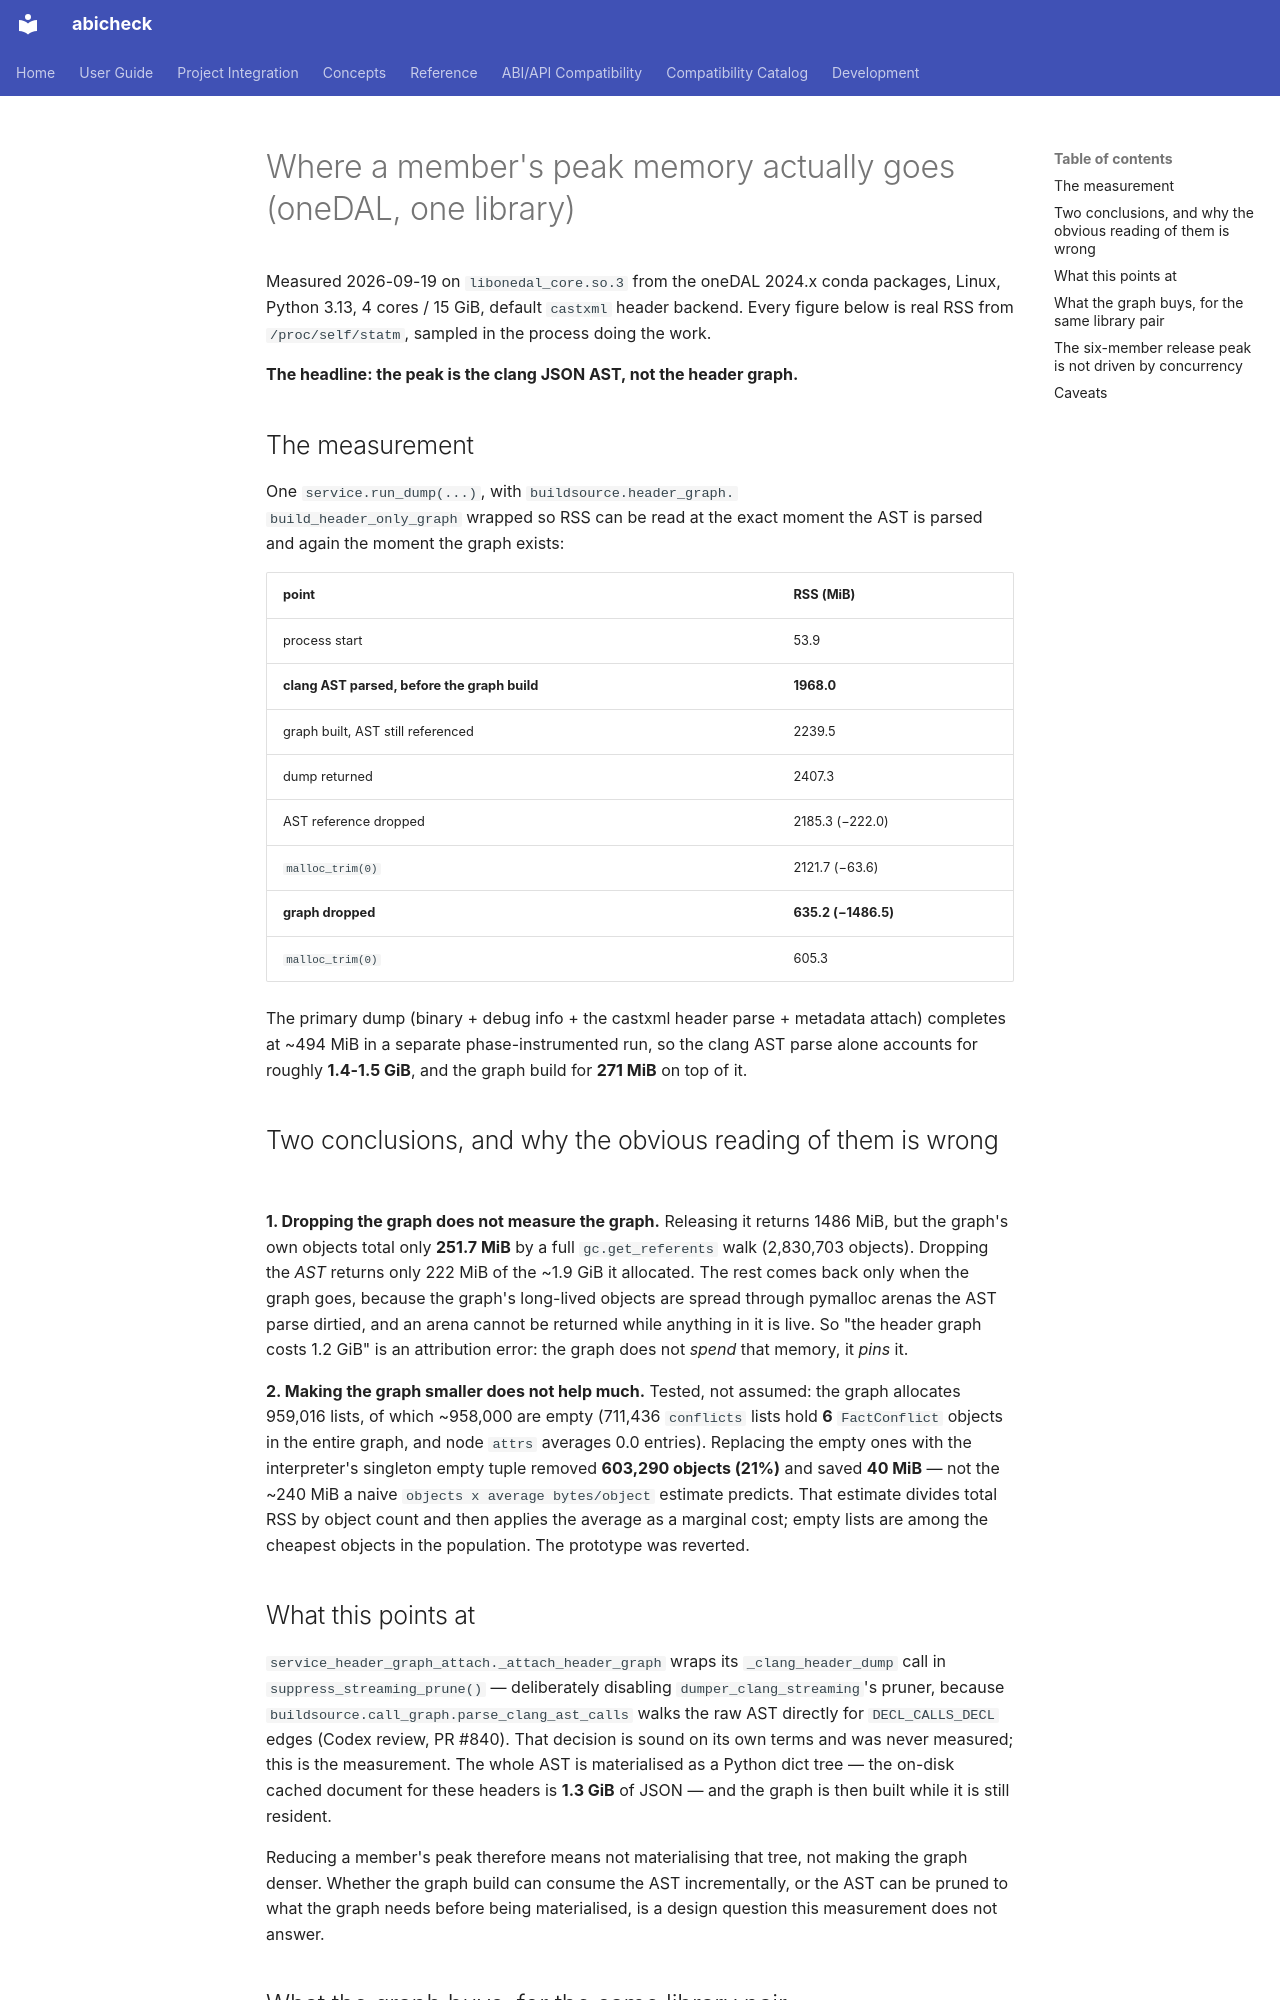

repository: abicheck/abicheck · page: contribute/measurements/header-graph-attach-memory/index.html · generator: mkdocs

# Where a member's peak memory actually goes (oneDAL, one library)

Measured 2026-09-19 on `libonedal_core.so.3` from the oneDAL 2024.x conda
packages, Linux, Python 3.13, 4 cores / 15 GiB, default `castxml` header
backend. Every figure below is real RSS from `/proc/self/statm`, sampled in
the process doing the work.

**The headline: the peak is the clang JSON AST, not the header graph.**

## The measurement

One `service.run_dump(...)`, with `buildsource.header_graph.
build_header_only_graph` wrapped so RSS can be read at the exact moment the
AST is parsed and again the moment the graph exists:

| point | RSS (MiB) |
|---|---|
| process start | 53.9 |
| **clang AST parsed, before the graph build** | **1968.0** |
| graph built, AST still referenced | 2239.5 |
| dump returned | 2407.3 |
| AST reference dropped | 2185.3 (−222.0) |
| `malloc_trim(0)` | 2121.7 (−63.6) |
| **graph dropped** | **635.2 (−1486.5)** |
| `malloc_trim(0)` | 605.3 |

The primary dump (binary + debug info + the castxml header parse + metadata
attach) completes at ~494 MiB in a separate phase-instrumented run, so the
clang AST parse alone accounts for roughly **1.4-1.5 GiB**, and the graph
build for **271 MiB** on top of it.

## Two conclusions, and why the obvious reading of them is wrong

**1. Dropping the graph does not measure the graph.** Releasing it returns
1486 MiB, but the graph's own objects total only **251.7 MiB** by a full
`gc.get_referents` walk (2,830,703 objects). Dropping the *AST* returns only
222 MiB of the ~1.9 GiB it allocated. The rest comes back only when the graph
goes, because the graph's long-lived objects are spread through pymalloc
arenas the AST parse dirtied, and an arena cannot be returned while anything
in it is live. So "the header graph costs 1.2 GiB" is an attribution error:
the graph does not *spend* that memory, it *pins* it.

**2. Making the graph smaller does not help much.** Tested, not assumed: the
graph allocates 959,016 lists, of which ~958,000 are empty (711,436
`conflicts` lists hold **6** `FactConflict` objects in the entire graph, and
node `attrs` averages 0.0 entries). Replacing the empty ones with the
interpreter's singleton empty tuple removed **603,290 objects (21%)** and
saved **40 MiB** — not the ~240 MiB a naive `objects x average bytes/object`
estimate predicts. That estimate divides total RSS by object count and then
applies the average as a marginal cost; empty lists are among the cheapest
objects in the population. The prototype was reverted.

## What this points at

`service_header_graph_attach._attach_header_graph` wraps its
`_clang_header_dump` call in `suppress_streaming_prune()` — deliberately
disabling `dumper_clang_streaming`'s pruner, because
`buildsource.call_graph.parse_clang_ast_calls` walks the raw AST directly for
`DECL_CALLS_DECL` edges (Codex review, PR #840). That decision is sound on
its own terms and was never measured; this is the measurement. The whole AST
is materialised as a Python dict tree — the on-disk cached document for these
headers is **1.3 GiB** of JSON — and the graph is then built while it is
still resident.

Reducing a member's peak therefore means not materialising that tree, not
making the graph denser. Whether the graph build can consume the AST
incrementally, or the AST can be pruned to what the graph needs before being
materialised, is a design question this measurement does not answer.
